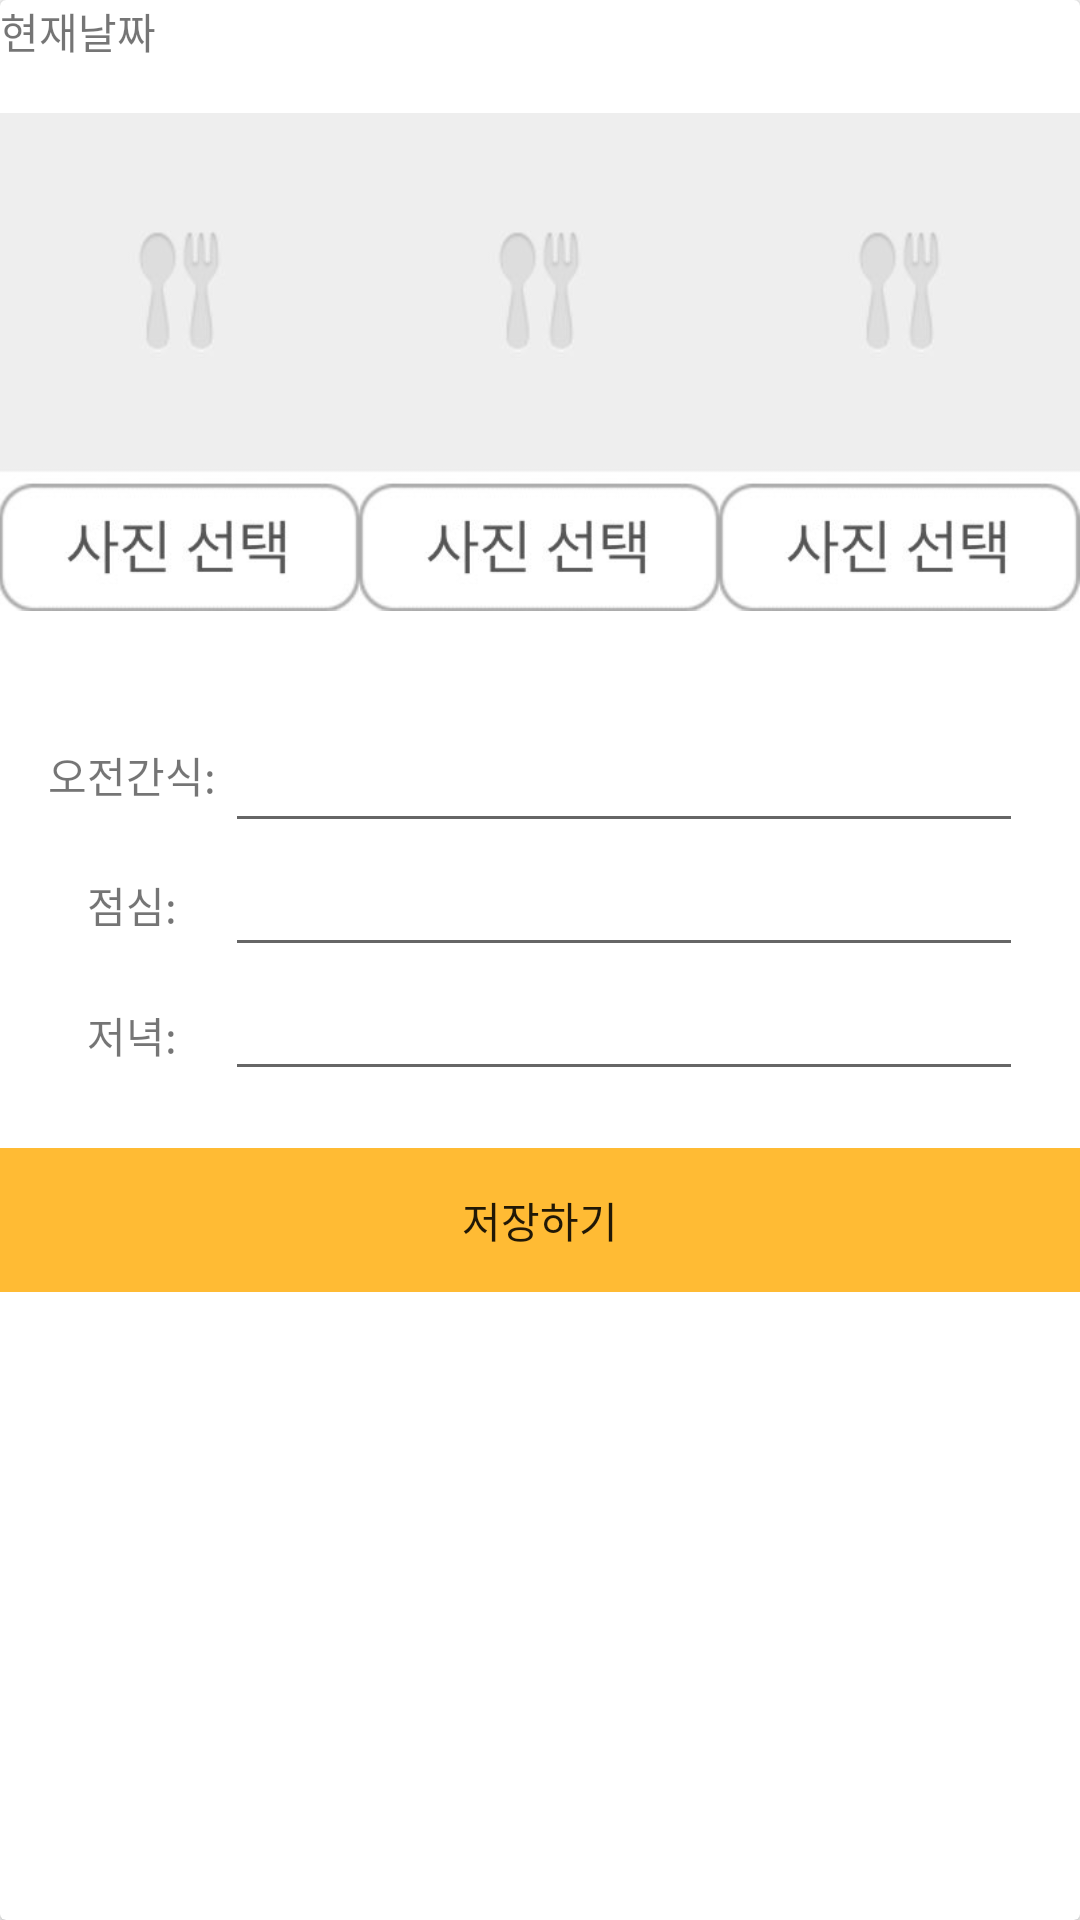

Layout XML and referenced resources for this Android screen:
<!-- AndroidManifest.xml: application theme AppTheme -->
<!-- res/layout/write_eatting_activity.xml -->
<?xml version="1.0" encoding="utf-8"?>
<androidx.cardview.widget.CardView xmlns:android="http://schemas.android.com/apk/res/android"
    xmlns:app="http://schemas.android.com/apk/res-auto"
    xmlns:tools="http://schemas.android.com/tools"
    android:layout_width="match_parent"
    android:layout_height="wrap_content">

    <RelativeLayout
        android:id="@+id/RelativeFirst"
        android:layout_width="match_parent"
        android:layout_height="wrap_content"
        android:layout_below="@+id/nowDate">

        <LinearLayout
            android:id="@+id/liner0"
            android:layout_width="match_parent"
            android:layout_height="wrap_content"
            android:orientation="horizontal">

            <TextView
                android:id="@+id/standardTime"
                android:layout_width="0dp"
                android:layout_height="wrap_content"
                android:layout_weight="1"
                android:text="현재날짜" />

            <TextView
                android:id="@+id/nowDate"
                android:layout_width="0dp"
                android:layout_height="wrap_content"
                android:layout_weight="1"
                android:text="" />


        </LinearLayout>

        <LinearLayout
            android:id="@+id/liner1"
            android:layout_width="match_parent"
            android:layout_height="wrap_content"
            android:layout_below="@+id/liner0"
            android:orientation="horizontal">

            <ImageView
                android:id="@+id/first_eat_image"
                android:layout_width="0dp"
                android:layout_height="200dp"
                android:layout_weight="1"
                android:onClick="onClick"
                android:src="@drawable/foodselect" />

            <ImageView
                android:id="@+id/second_eat_image"
                android:layout_width="0dp"
                android:layout_height="200dp"
                android:layout_weight="1"
                android:onClick="onClick"
                android:src="@drawable/foodselect" />

            <ImageView
                android:id="@+id/third_eat_image"
                android:layout_width="0dp"
                android:layout_height="200dp"
                android:layout_weight="1"
                android:onClick="onClick"
                android:src="@drawable/foodselect" />
        </LinearLayout>

        <LinearLayout
            android:id="@+id/liner2"
            android:layout_width="match_parent"
            android:layout_height="wrap_content"
            android:layout_below="@+id/liner1"
            android:layout_marginStart="16dp"
            android:layout_marginLeft="16dp"
            android:layout_marginTop="16dp"
            android:layout_marginEnd="16dp"
            android:layout_marginRight="16dp"
            android:layout_marginBottom="16dp"
            android:orientation="horizontal">

            <LinearLayout
                android:layout_width="wrap_content"
                android:layout_height="match_parent"
                android:orientation="vertical">

                <TextView
                    android:id="@+id/textView17"
                    android:layout_width="match_parent"
                    android:layout_height="match_parent"
                    android:layout_weight="1"
                    android:gravity="center"
                    android:text="오전간식:" />

                <TextView
                    android:id="@+id/textView18"
                    android:layout_width="match_parent"
                    android:layout_height="match_parent"
                    android:layout_weight="1"
                    android:gravity="center"
                    android:text="점심:" />

                <TextView
                    android:id="@+id/textView19"
                    android:layout_width="match_parent"
                    android:layout_height="match_parent"
                    android:layout_weight="1"
                    android:gravity="center"
                    android:text="저녁:" />

            </LinearLayout>

            <LinearLayout
                android:layout_margin="3dp"
                android:layout_width="match_parent"
                android:layout_height="match_parent"
                android:layout_weight="3"
                android:orientation="vertical">

                <EditText
                    android:id="@+id/eattingFirst"
                    android:layout_width="match_parent"
                    android:layout_height="wrap_content"
                    android:ems="15"
                    android:inputType="textPersonName" />

                <EditText
                    android:id="@+id/eattingSecond"
                    android:layout_width="match_parent"
                    android:layout_height="wrap_content"
                    android:layout_weight="1"
                    android:ems="15"
                    android:inputType="textPersonName" />

                <EditText
                    android:id="@+id/eattingThird"
                    android:layout_width="match_parent"
                    android:layout_height="wrap_content"
                    android:layout_weight="1"
                    android:ems="15"
                    android:inputType="textPersonName" />

            </LinearLayout>

        </LinearLayout>

        <LinearLayout
            android:layout_width="match_parent"
            android:layout_height="wrap_content"
            android:layout_below="@+id/liner2"
            android:orientation="vertical">

            <Button
                android:id="@+id/saveEating"
                android:layout_width="match_parent"
                android:layout_height="wrap_content"
                android:onClick="onClick"
                android:text="저장하기"
                android:background="@drawable/bt_yellow"/>
        </LinearLayout>

    </RelativeLayout>

</androidx.cardview.widget.CardView>
<!-- resources referenced by this layout -->
<resources>
  <!-- drawable bt_yellow (drawable) -->
  <?xml version="1.0" encoding="utf-8"?>
  <selector xmlns:android="http://schemas.android.com/apk/res/android">
      <item android:state_pressed="true">
          <shape>
              
              <solid android:color="@color/yellowDark"></solid>
          </shape>
      </item>
      <item android:state_pressed="false">
          <shape>
              
              <solid android:color="@color/yellowNormal"></solid>
          </shape>
      </item>
  </selector>
  <!-- drawable foodselect: jpg bitmap (drawable-xhdpi, 7519 bytes) -->
  <style name="AppTheme" parent="Theme.AppCompat.Light.DarkActionBar">
          
          <item name="colorPrimary">@color/colorPrimary</item>
          <item name="colorPrimaryDark">@color/colorPrimaryDark</item>
          <item name="colorAccent">@color/colorAccent</item>
      </style>
  <color name="yellowDark">#FFAA00</color>
  <color name="yellowNormal">#ffbb34</color>
  <color name="colorPrimary">#ffbb34</color>
  <color name="colorPrimaryDark">#efc675</color>
  <color name="colorAccent">#D81B60</color>
</resources>
